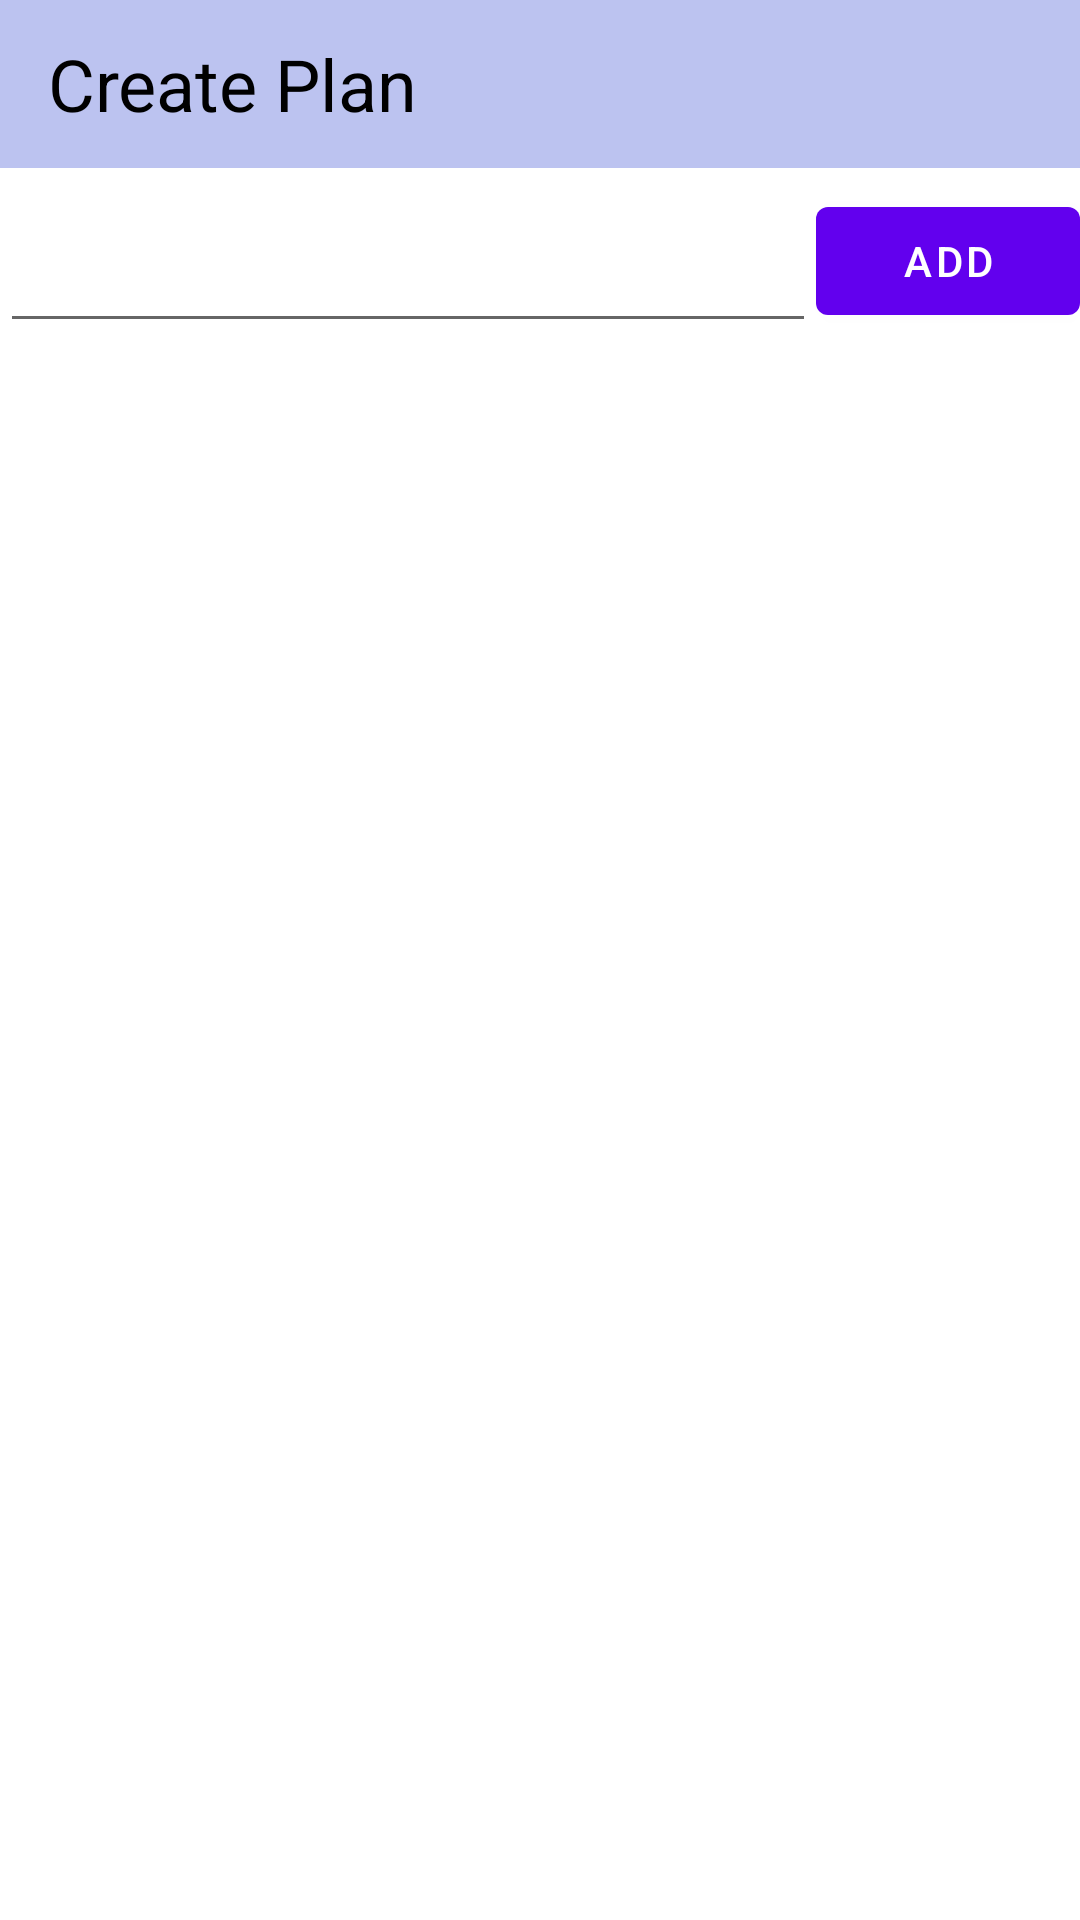

Produce the Android XML layout that renders to this screen, including the resource entries it uses.
<!-- AndroidManifest.xml: application theme Theme.DietSpy -->
<!-- res/layout/create_plan.xml -->
<?xml version="1.0" encoding="utf-8"?>
<androidx.constraintlayout.widget.ConstraintLayout xmlns:android="http://schemas.android.com/apk/res/android"
    xmlns:app="http://schemas.android.com/apk/res-auto"
    xmlns:tools="http://schemas.android.com/tools"
    android:layout_width="match_parent"
    android:layout_height="match_parent"
    tools:context=".PlanFragment">


    <LinearLayout
        android:id="@+id/linearLayout2"
        android:layout_width="match_parent"
        android:layout_height="wrap_content"
        app:layout_constraintTop_toBottomOf="@+id/toolbar_ftp">

        <AutoCompleteTextView
            android:id="@+id/autoEnterFoods3"
            android:layout_width="0dp"
            android:layout_height="wrap_content"
            android:layout_marginTop="8dp"
            android:layout_weight="0.7"
            android:textSize="12pt" />

        <Button
            android:id="@+id/add_ftp"
            android:layout_width="wrap_content"
            android:layout_height="wrap_content"
            android:text="@string/add"
            android:textAlignment="center" />
    </LinearLayout>


    <androidx.appcompat.widget.Toolbar
        android:id="@+id/toolbar_ftp"
        android:layout_width="match_parent"
        android:layout_height="wrap_content"
        android:background="#bcc3f0"
        android:minHeight="?attr/actionBarSize"
        android:theme="?attr/actionBarTheme"
        app:layout_constraintEnd_toEndOf="parent"
        app:layout_constraintStart_toStartOf="parent"
        app:layout_constraintTop_toTopOf="parent">

        <TextView
            android:id="@+id/textView6"
            android:layout_width="wrap_content"
            android:layout_height="wrap_content"
            android:layout_marginStart="16dp"
            android:text="Create Plan"
            android:textColor="@color/black"
            android:textSize="24sp"
            tools:layout_editor_absoluteY="16dp" />
    </androidx.appcompat.widget.Toolbar>


    <ListView
        android:id="@+id/planList"
        android:layout_width="match_parent"
        android:layout_height="0dp"
        android:scrollbars="vertical"
        app:layout_constraintBottom_toBottomOf="parent"
        app:layout_constraintEnd_toEndOf="parent"
        app:layout_constraintHorizontal_bias="0.0"
        app:layout_constraintStart_toStartOf="parent"
        app:layout_constraintTop_toBottomOf="@+id/linearLayout2">

    </ListView>


</androidx.constraintlayout.widget.ConstraintLayout>
<!-- resources referenced by this layout -->
<resources>
  <string name="add">Add</string>
  <style name="Theme.DietSpy" parent="Theme.MaterialComponents.DayNight.DarkActionBar">
          
          <item name="colorPrimary">@color/purple_500</item>
          <item name="colorPrimaryVariant">@color/purple_700</item>
          <item name="colorOnPrimary">@color/white</item>
          
          <item name="colorSecondary">@color/teal_200</item>
          <item name="colorSecondaryVariant">@color/teal_700</item>
          <item name="colorOnSecondary">@color/black</item>
          
          <item name="android:statusBarColor" tools:targetApi="l">?attr/colorPrimaryVariant</item>
          
      </style>
  <!-- not gathered from this repository: default colours our renderer supplied (Android Studio template values) -->
  <color name="purple_500">#FF6200EE</color>
  <color name="purple_700">#FF3700B3</color>
  <color name="teal_200">#FF03DAC5</color>
  <color name="teal_700">#FF018786</color>
  <color name="black">#FF000000</color>
  <color name="white">#FFFFFFFF</color>
</resources>
